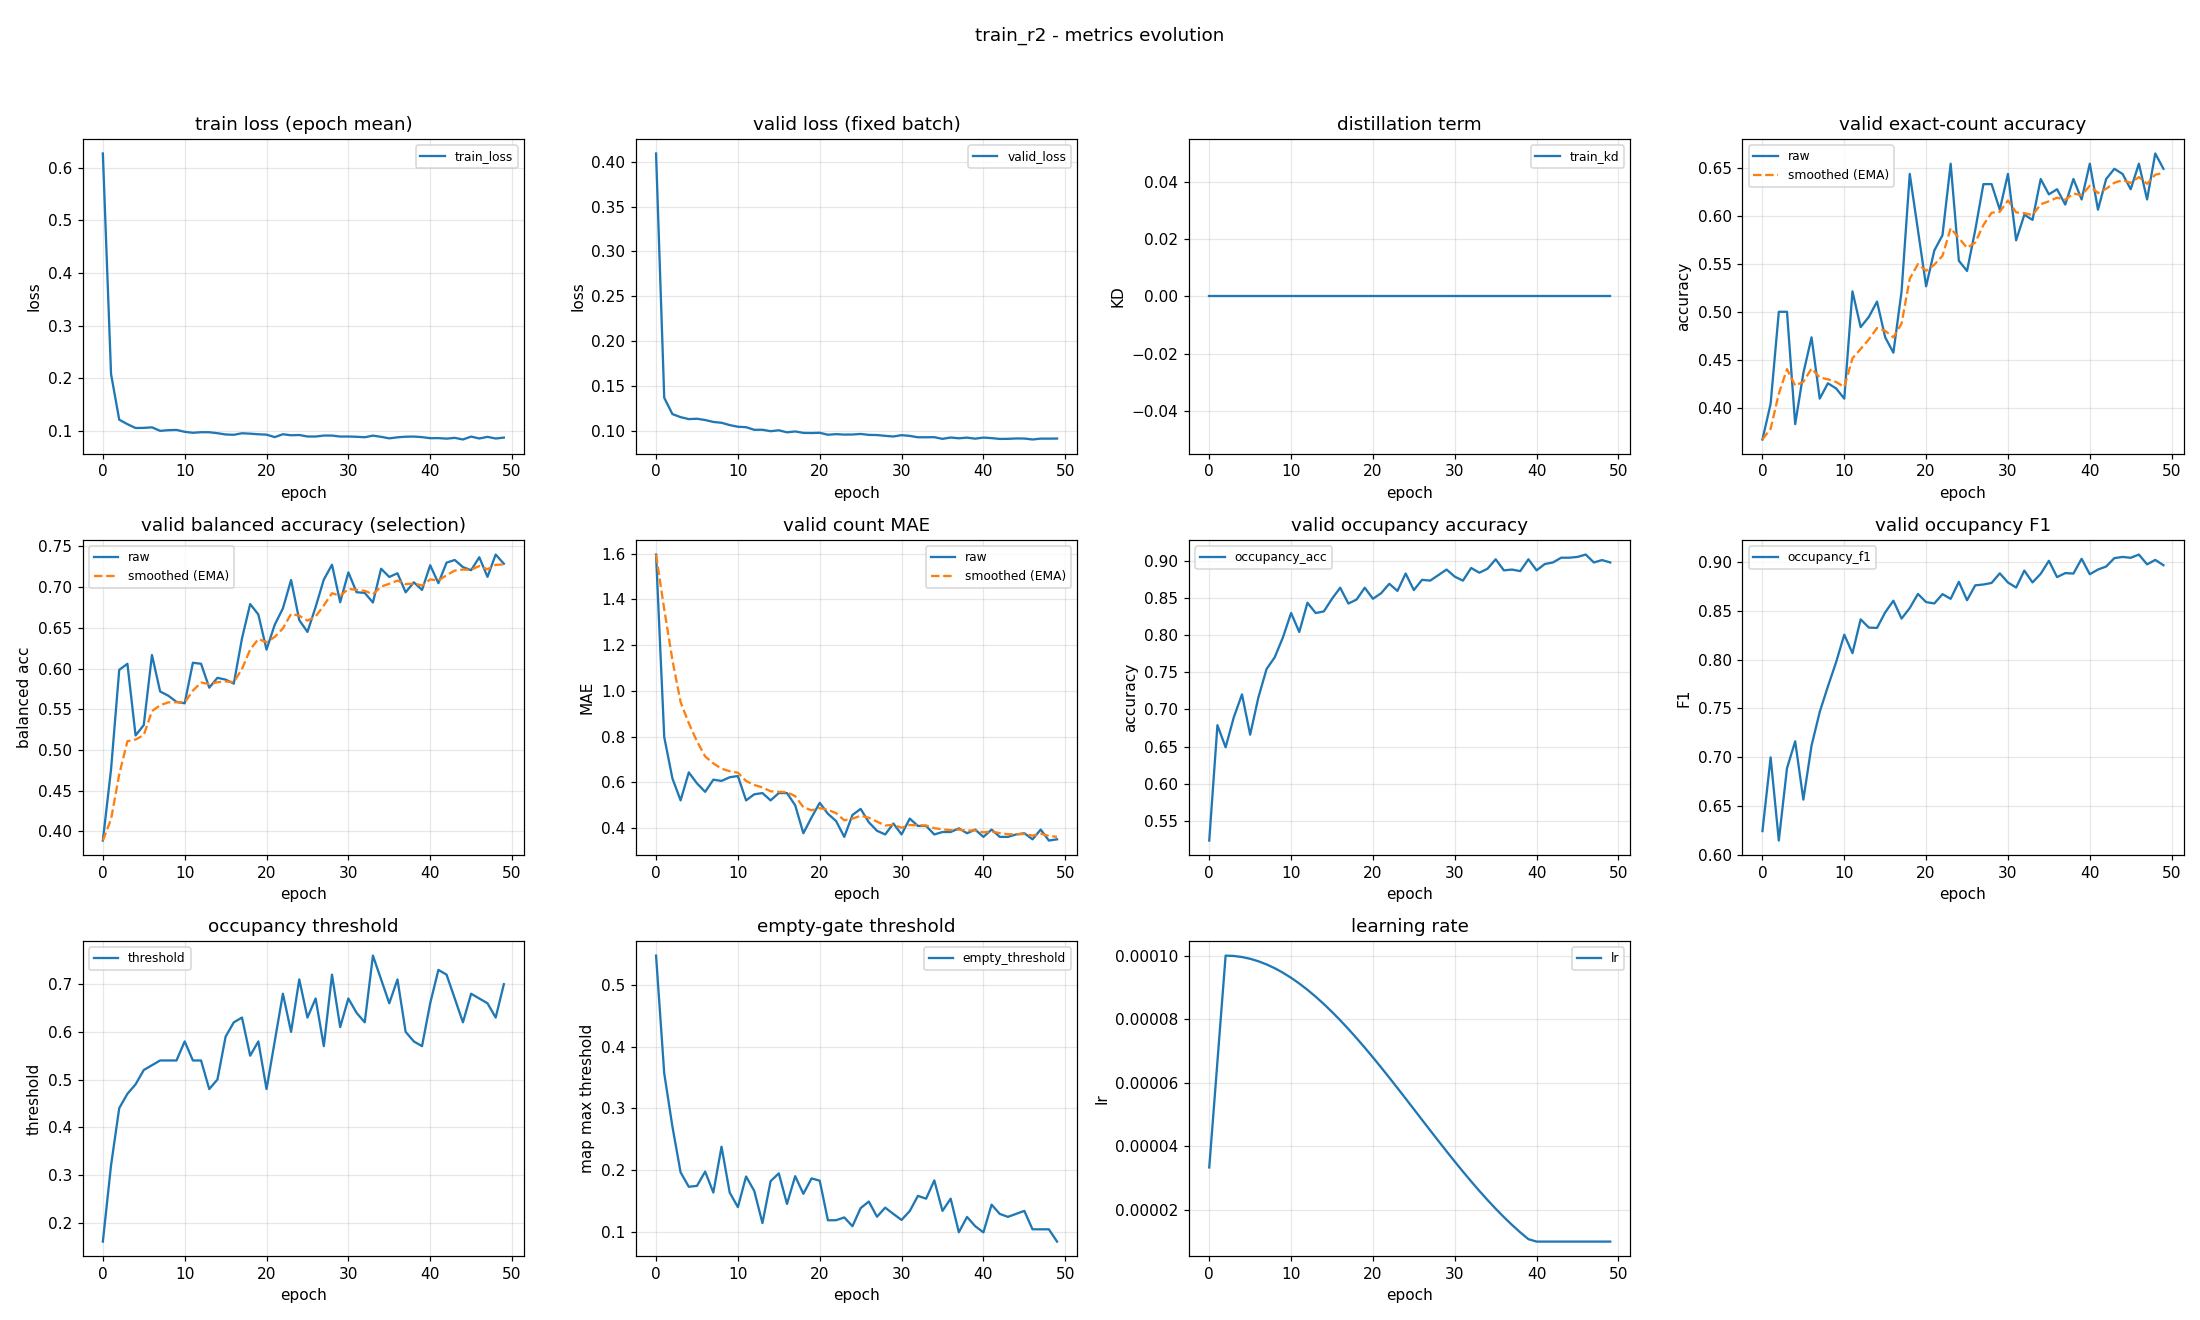

The table this chart was drawn from, first rows:
epoch, train_loss, valid_loss, train_kd, valid_accuracy, valid_accuracy_smoothed, valid_balanced_accuracy, valid_balanced_accuracy_smoothed, valid_mae, valid_mae_smoothed, valid_occupancy_accuracy, valid_occupancy_f1, valid_occupancy_threshold, valid_empty_threshold, learning_rate
0, 0.6269, 0.4094, 0.0, 0.367, 0.367, 0.3889, 0.3889, 1.596, 1.596, 0.5234, 0.6242, 0.16, 0.547, 3.3333333333333335e-05
1, 0.2085, 0.1367, 0.0, 0.4043, 0.3782, 0.4761, 0.4151, 0.7979, 1.356, 0.6787, 0.6998, 0.32, 0.3566, 6.666666666666667e-05
2, 0.1218, 0.1185, 0.0, 0.5, 0.4147, 0.5983, 0.47, 0.617, 1.135, 0.6489, 0.6145, 0.44, 0.2705, 0.0001
3, 0.1134, 0.1151, 0.0, 0.5, 0.4403, 0.6058, 0.5108, 0.5213, 0.9506, 0.6894, 0.6887, 0.47, 0.1965, 9.988834393115767e-05
4, 0.106, 0.1129, 0.0, 0.383, 0.4231, 0.5179, 0.5129, 0.6436, 0.8585, 0.7202, 0.7163, 0.49, 0.1733, 9.9553874407739e-05
5, 0.1063, 0.1133, 0.0, 0.4362, 0.427, 0.5306, 0.5182, 0.5957, 0.7797, 0.666, 0.6565, 0.52, 0.1747, 9.899808525182935e-05
6, 0.1073, 0.1118, 0.0, 0.4734, 0.4409, 0.6166, 0.5477, 0.5585, 0.7133, 0.716, 0.712, 0.53, 0.1978, 9.822345875271883e-05
7, 0.1006, 0.1097, 0.0, 0.4096, 0.4315, 0.5718, 0.5549, 0.6117, 0.6828, 0.7543, 0.7464, 0.54, 0.1639, 9.723345458039594e-05
8, 0.1019, 0.1088, 0.0, 0.4255, 0.4297, 0.5666, 0.5585, 0.6064, 0.6599, 0.7702, 0.7726, 0.54, 0.238, 9.603249433382144e-05
9, 0.1024, 0.1062, 0.0, 0.4202, 0.4269, 0.5591, 0.5586, 0.6223, 0.6486, 0.7968, 0.7975, 0.54, 0.1638, 9.462594179299406e-05
10, 0.09882, 0.1043, 0.0, 0.4096, 0.4217, 0.5573, 0.5582, 0.6277, 0.6423, 0.8298, 0.8257, 0.58, 0.1403, 9.302007896300698e-05
11, 0.09699, 0.1038, 0.0, 0.5213, 0.4516, 0.6071, 0.5729, 0.5213, 0.606, 0.8043, 0.8067, 0.54, 0.1899, 9.122207801708802e-05
12, 0.0981, 0.1009, 0.0, 0.484, 0.4613, 0.6058, 0.5828, 0.5479, 0.5886, 0.8436, 0.8414, 0.54, 0.1666, 8.923996926393305e-05
13, 0.09801, 0.101, 0.0, 0.4947, 0.4713, 0.5765, 0.5809, 0.5532, 0.578, 0.8298, 0.833, 0.48, 0.1146, 8.708260528239788e-05
14, 0.09622, 0.09936, 0.0, 0.5106, 0.4831, 0.5886, 0.5832, 0.5213, 0.561, 0.8319, 0.8326, 0.5, 0.1824, 8.475962138373213e-05
15, 0.09377, 0.1004, 0.0, 0.4734, 0.4802, 0.5864, 0.5842, 0.5532, 0.5586, 0.8489, 0.8486, 0.59, 0.1949, 8.228139257794012e-05
16, 0.09318, 0.09809, 0.0, 0.4574, 0.4734, 0.5815, 0.5834, 0.5532, 0.557, 0.8638, 0.8606, 0.62, 0.1455, 7.965898723646776e-05
17, 0.0961, 0.09909, 0.0, 0.5213, 0.4877, 0.6369, 0.5994, 0.5, 0.5399, 0.8426, 0.8422, 0.63, 0.1904, 7.690411765816864e-05
18, 0.09528, 0.09747, 0.0, 0.6436, 0.5345, 0.6791, 0.6233, 0.3777, 0.4912, 0.8479, 0.853, 0.55, 0.1619, 7.402908775933419e-05
19, 0.09417, 0.09733, 0.0, 0.5851, 0.5497, 0.6663, 0.6362, 0.4468, 0.4779, 0.8638, 0.8675, 0.58, 0.1868, 7.104673812141675e-05
20, 0.09342, 0.09759, 0.0, 0.5266, 0.5428, 0.6232, 0.6323, 0.5106, 0.4877, 0.8489, 0.8591, 0.48, 0.1831, 6.797038864187564e-05
21, 0.08876, 0.09541, 0.0, 0.5638, 0.5491, 0.6537, 0.6387, 0.4628, 0.4802, 0.8564, 0.8577, 0.58, 0.1191, 6.481377904428171e-05
22, 0.09421, 0.09607, 0.0, 0.5798, 0.5583, 0.6738, 0.6492, 0.4309, 0.4654, 0.8691, 0.8673, 0.68, 0.1192, 6.159100751337642e-05
23, 0.09227, 0.09558, 0.0, 0.6543, 0.5871, 0.7087, 0.6671, 0.3617, 0.4343, 0.8596, 0.8625, 0.6, 0.1237, 5.831646772915651e-05
24, 0.09277, 0.09567, 0.0, 0.5532, 0.5769, 0.6595, 0.6648, 0.4574, 0.4412, 0.883, 0.8799, 0.71, 0.1095, 5.5004784581204927e-05
25, 0.08995, 0.0963, 0.0, 0.5426, 0.5666, 0.6449, 0.6588, 0.484, 0.4541, 0.8606, 0.8611, 0.63, 0.1388, 5.167074885038373e-05
26, 0.0899, 0.09526, 0.0, 0.5851, 0.5722, 0.6756, 0.6638, 0.4255, 0.4455, 0.8745, 0.8763, 0.67, 0.1494, 4.832925114961629e-05
27, 0.09174, 0.09507, 0.0, 0.633, 0.5904, 0.7092, 0.6774, 0.3883, 0.4284, 0.8734, 0.8772, 0.57, 0.1248, 4.4995215418795085e-05
28, 0.09171, 0.09418, 0.0, 0.633, 0.6032, 0.7274, 0.6924, 0.3723, 0.4115, 0.8809, 0.8788, 0.72, 0.1395, 4.1683532270843504e-05
29, 0.08983, 0.09346, 0.0, 0.6064, 0.6041, 0.6814, 0.6891, 0.4202, 0.4141, 0.8883, 0.8887, 0.61, 0.1293, 3.840899248662358e-05
30, 0.08992, 0.09494, 0.0, 0.6436, 0.616, 0.718, 0.6978, 0.3723, 0.4016, 0.8787, 0.8792, 0.67, 0.1197, 3.5186220955718306e-05
31, 0.08938, 0.09413, 0.0, 0.5745, 0.6035, 0.6937, 0.6965, 0.4415, 0.4136, 0.8734, 0.8741, 0.64, 0.134, 3.202961135812437e-05
32, 0.08853, 0.09257, 0.0, 0.6011, 0.6028, 0.6928, 0.6954, 0.4096, 0.4124, 0.8904, 0.8915, 0.62, 0.1585, 2.895326187858326e-05
33, 0.09159, 0.09258, 0.0, 0.5957, 0.6007, 0.6811, 0.6911, 0.4096, 0.4115, 0.884, 0.8793, 0.76, 0.154, 2.5970912240665813e-05
34, 0.08931, 0.09269, 0.0, 0.6383, 0.612, 0.7225, 0.7005, 0.3723, 0.3998, 0.8894, 0.8882, 0.71, 0.1836, 2.3095882341831372e-05
35, 0.08641, 0.09081, 0.0, 0.6223, 0.6151, 0.7124, 0.7041, 0.383, 0.3947, 0.9021, 0.9015, 0.66, 0.1342, 2.0341012763532243e-05
36, 0.08839, 0.09231, 0.0, 0.6277, 0.6189, 0.7169, 0.7079, 0.383, 0.3912, 0.8872, 0.8848, 0.71, 0.154, 1.771860742205988e-05
37, 0.08956, 0.09145, 0.0, 0.6117, 0.6167, 0.6935, 0.7036, 0.3989, 0.3935, 0.8883, 0.8889, 0.6, 0.09973, 1.5240378616267886e-05
38, 0.08981, 0.09217, 0.0, 0.6383, 0.6232, 0.7058, 0.7043, 0.3777, 0.3888, 0.8862, 0.8884, 0.58, 0.1245, 1.2917394717602121e-05
39, 0.08875, 0.09102, 0.0, 0.617, 0.6213, 0.6964, 0.7019, 0.3936, 0.3902, 0.9021, 0.9036, 0.57, 0.1095, 1.0760030736066951e-05
40, 0.08673, 0.09223, 0.0, 0.6543, 0.6312, 0.7267, 0.7094, 0.3617, 0.3817, 0.8872, 0.8877, 0.66, 0.09961, 1e-05
41, 0.08691, 0.09165, 0.0, 0.6064, 0.6238, 0.7048, 0.708, 0.3936, 0.3853, 0.8957, 0.8925, 0.73, 0.1443, 1e-05
42, 0.08589, 0.09073, 0.0, 0.6383, 0.6281, 0.73, 0.7146, 0.3617, 0.3782, 0.8979, 0.8957, 0.72, 0.1294, 1e-05
43, 0.08735, 0.09083, 0.0, 0.6489, 0.6344, 0.7332, 0.7202, 0.3617, 0.3732, 0.9043, 0.9043, 0.67, 0.1246, 1e-05
44, 0.08429, 0.09125, 0.0, 0.6436, 0.6371, 0.7244, 0.7215, 0.3723, 0.373, 0.9043, 0.9055, 0.62, 0.1295, 1e-05
45, 0.08977, 0.09118, 0.0, 0.6277, 0.6343, 0.7207, 0.7212, 0.3777, 0.3744, 0.9053, 0.9046, 0.68, 0.1343, 1e-05
46, 0.08616, 0.09012, 0.0, 0.6543, 0.6403, 0.7366, 0.7258, 0.3511, 0.3674, 0.9085, 0.9079, 0.67, 0.1045, 1e-05
47, 0.08926, 0.09107, 0.0, 0.617, 0.6333, 0.7125, 0.7218, 0.3936, 0.3753, 0.8979, 0.8979, 0.66, 0.1045, 1e-05
48, 0.08612, 0.09106, 0.0, 0.6649, 0.6428, 0.7399, 0.7273, 0.3457, 0.3664, 0.9011, 0.9024, 0.63, 0.1045, 1e-05
49, 0.08786, 0.09115, 0.0, 0.6489, 0.6446, 0.7286, 0.7277, 0.3511, 0.3618, 0.8979, 0.897, 0.7, 0.08461, 1e-05
